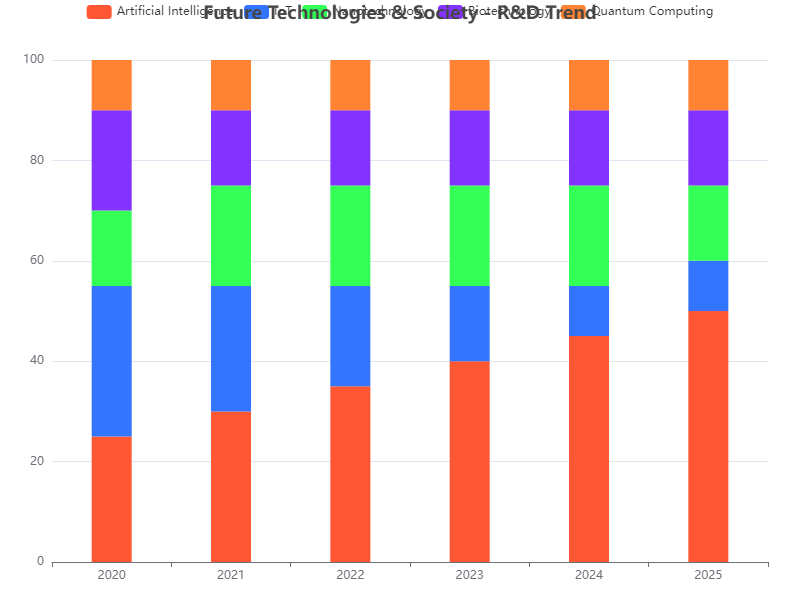

Source data for this figure (header and first rows):
Year, Artificial Intelligence, IoT, Nanotechnology, Biotechnology, Quantum Computing
2020, 25, 30, 15, 20, 10
2021, 30, 25, 20, 15, 10
2022, 35, 20, 20, 15, 10
2023, 40, 15, 20, 15, 10
2024, 45, 10, 20, 15, 10
2025, 50, 10, 15, 15, 10
